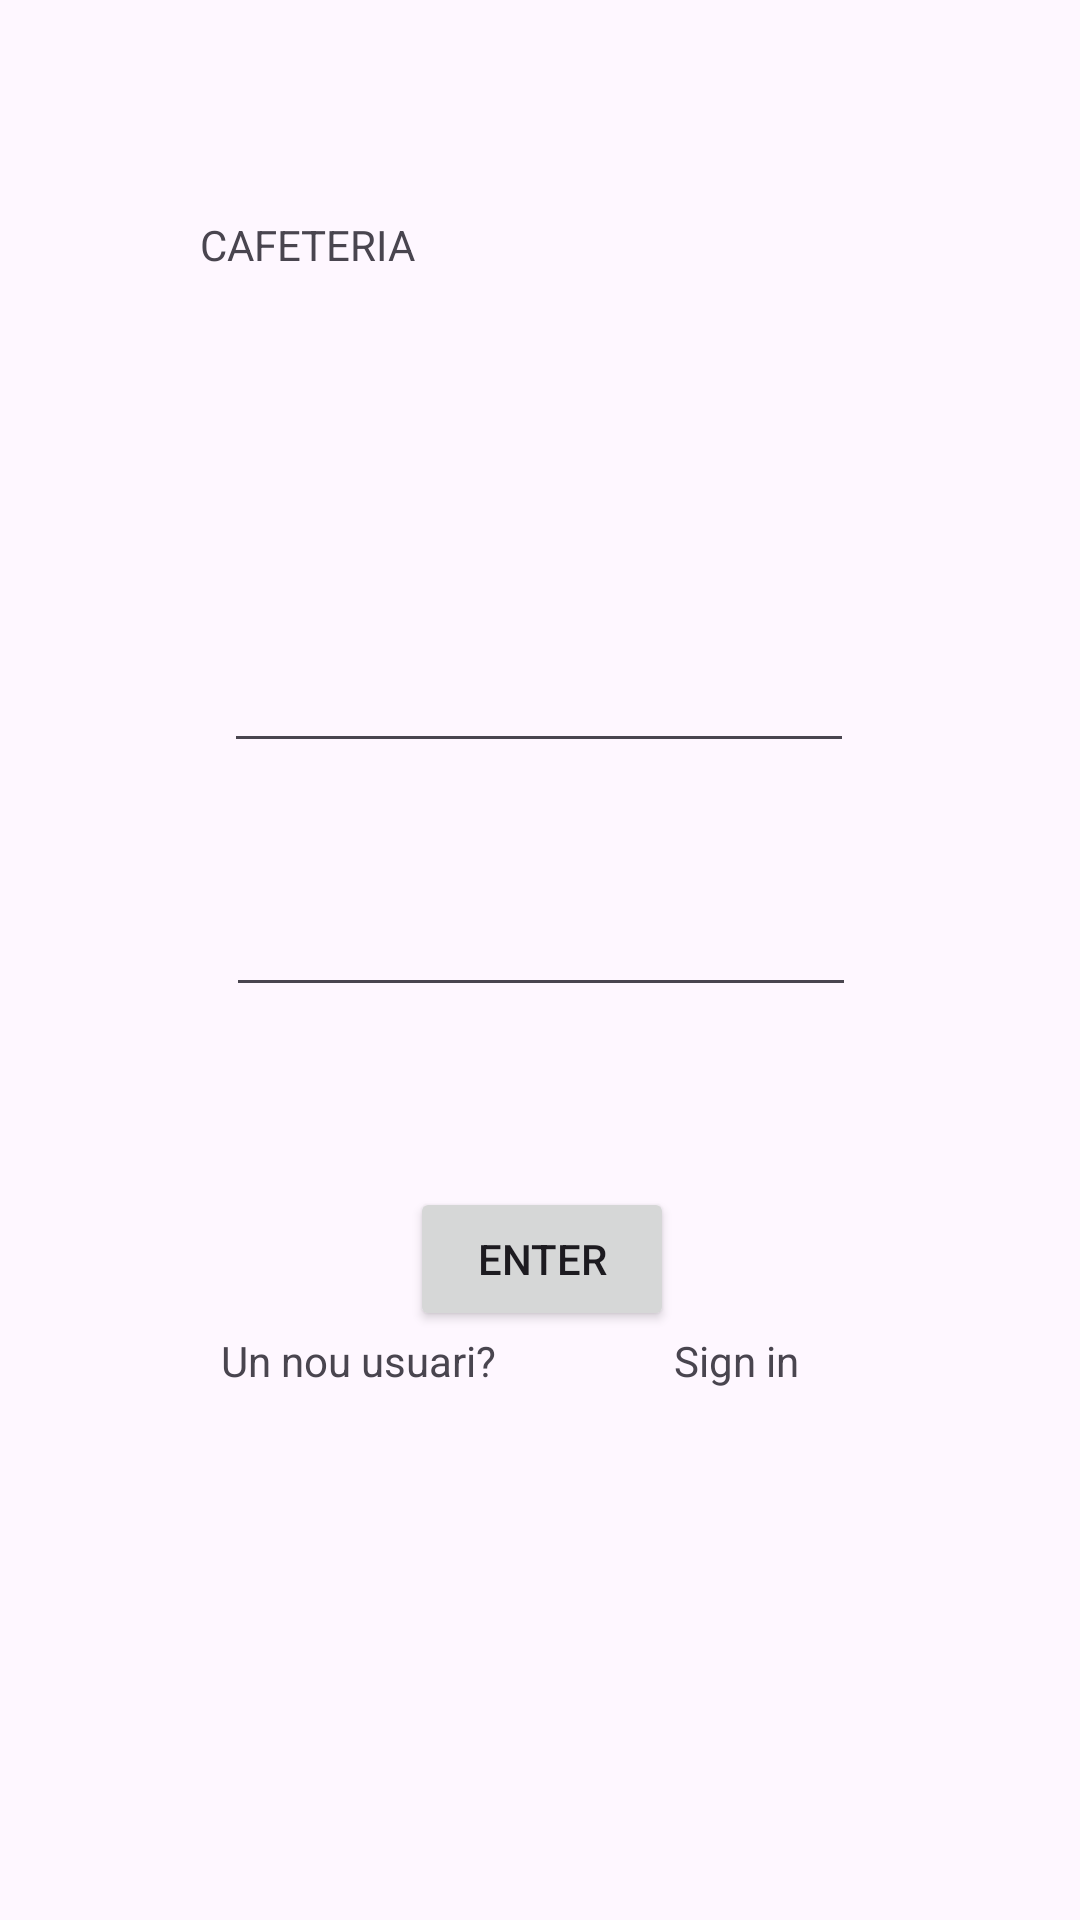

Write the Android layout XML for this screen, with the resource values it uses.
<!-- AndroidManifest.xml: application theme Theme.ProjecteCafeteriaDiaz -->
<!-- res/layout/fragment_login.xml -->
<?xml version="1.0" encoding="utf-8"?>
<layout xmlns:app="http://schemas.android.com/apk/res-auto"
    xmlns:tools="http://schemas.android.com/tools"
    xmlns:android="http://schemas.android.com/apk/res/android">
<FrameLayout
    android:layout_width="match_parent"
    android:layout_height="match_parent"
    tools:context=".LoginFragment">

    <androidx.constraintlayout.widget.ConstraintLayout
        android:layout_width="match_parent"
        android:layout_height="match_parent">

        <EditText
            android:id="@+id/editTextText"
            android:layout_width="wrap_content"
            android:layout_height="wrap_content"
            android:layout_marginTop="76dp"
            android:ems="10"
            android:inputType="text"
            app:layout_constraintEnd_toEndOf="parent"
            app:layout_constraintHorizontal_bias="0.497"
            app:layout_constraintStart_toStartOf="parent"
            app:layout_constraintTop_toBottomOf="@+id/textView"
            android:autofillHints="Username" />

        <EditText
            android:id="@+id/editTextTextPassword"
            android:layout_width="wrap_content"
            android:layout_height="wrap_content"
            android:layout_marginTop="40dp"
            android:ems="10"
            android:inputType="textPassword"
            app:layout_constraintEnd_toEndOf="parent"
            app:layout_constraintHorizontal_bias="0.502"
            app:layout_constraintStart_toStartOf="parent"
            app:layout_constraintTop_toBottomOf="@+id/editTextText"
            android:autofillHints="Password"
            tools:ignore="LabelFor" />

        <TextView
            android:id="@+id/textView"
            android:layout_width="226dp"
            android:layout_height="65dp"
            android:layout_marginTop="72dp"
            android:text="@string/cafeteria"
            app:layout_constraintEnd_toEndOf="parent"
            app:layout_constraintHorizontal_bias="0.497"
            app:layout_constraintStart_toStartOf="parent"
            app:layout_constraintTop_toTopOf="parent" />

        <Button
            android:id="@+id/button"
            android:layout_width="wrap_content"
            android:layout_height="wrap_content"
            android:layout_marginTop="60dp"
            android:text="@string/enter"
            app:layout_constraintEnd_toEndOf="parent"
            app:layout_constraintHorizontal_bias="0.503"
            app:layout_constraintStart_toStartOf="parent"
            app:layout_constraintTop_toBottomOf="@+id/editTextTextPassword" />

        <TextView
            android:id="@+id/textView2"
            android:layout_width="151dp"
            android:layout_height="24dp"
            android:layout_marginBottom="172dp"
            android:text="@string/un_nou_usuari"
            app:layout_constraintBottom_toBottomOf="parent"
            app:layout_constraintEnd_toEndOf="parent"
            app:layout_constraintHorizontal_bias="0.353"
            app:layout_constraintStart_toStartOf="parent" />

        <TextView
            android:id="@+id/textView3"
            android:layout_width="73dp"
            android:layout_height="24dp"
            android:layout_marginBottom="172dp"
            android:text="@string/sign_in"
            app:layout_constraintBottom_toBottomOf="parent"
            app:layout_constraintEnd_toEndOf="parent"
            app:layout_constraintHorizontal_bias="0.0"
            app:layout_constraintStart_toEndOf="@+id/textView2" />
    </androidx.constraintlayout.widget.ConstraintLayout>

</FrameLayout>
    </layout>
<!-- resources referenced by this layout -->
<resources>
  <string name="cafeteria">CAFETERIA</string>
  <string name="enter">Enter</string>
  <string name="sign_in">Sign in</string>
  <string name="un_nou_usuari">Un nou usuari?</string>
  <style name="Theme.ProjecteCafeteriaDiaz" parent="Base.Theme.ProjecteCafeteriaDiaz" />
  <style name="Base.Theme.ProjecteCafeteriaDiaz" parent="Theme.Material3.DayNight.NoActionBar">
          
          
      </style>
</resources>
